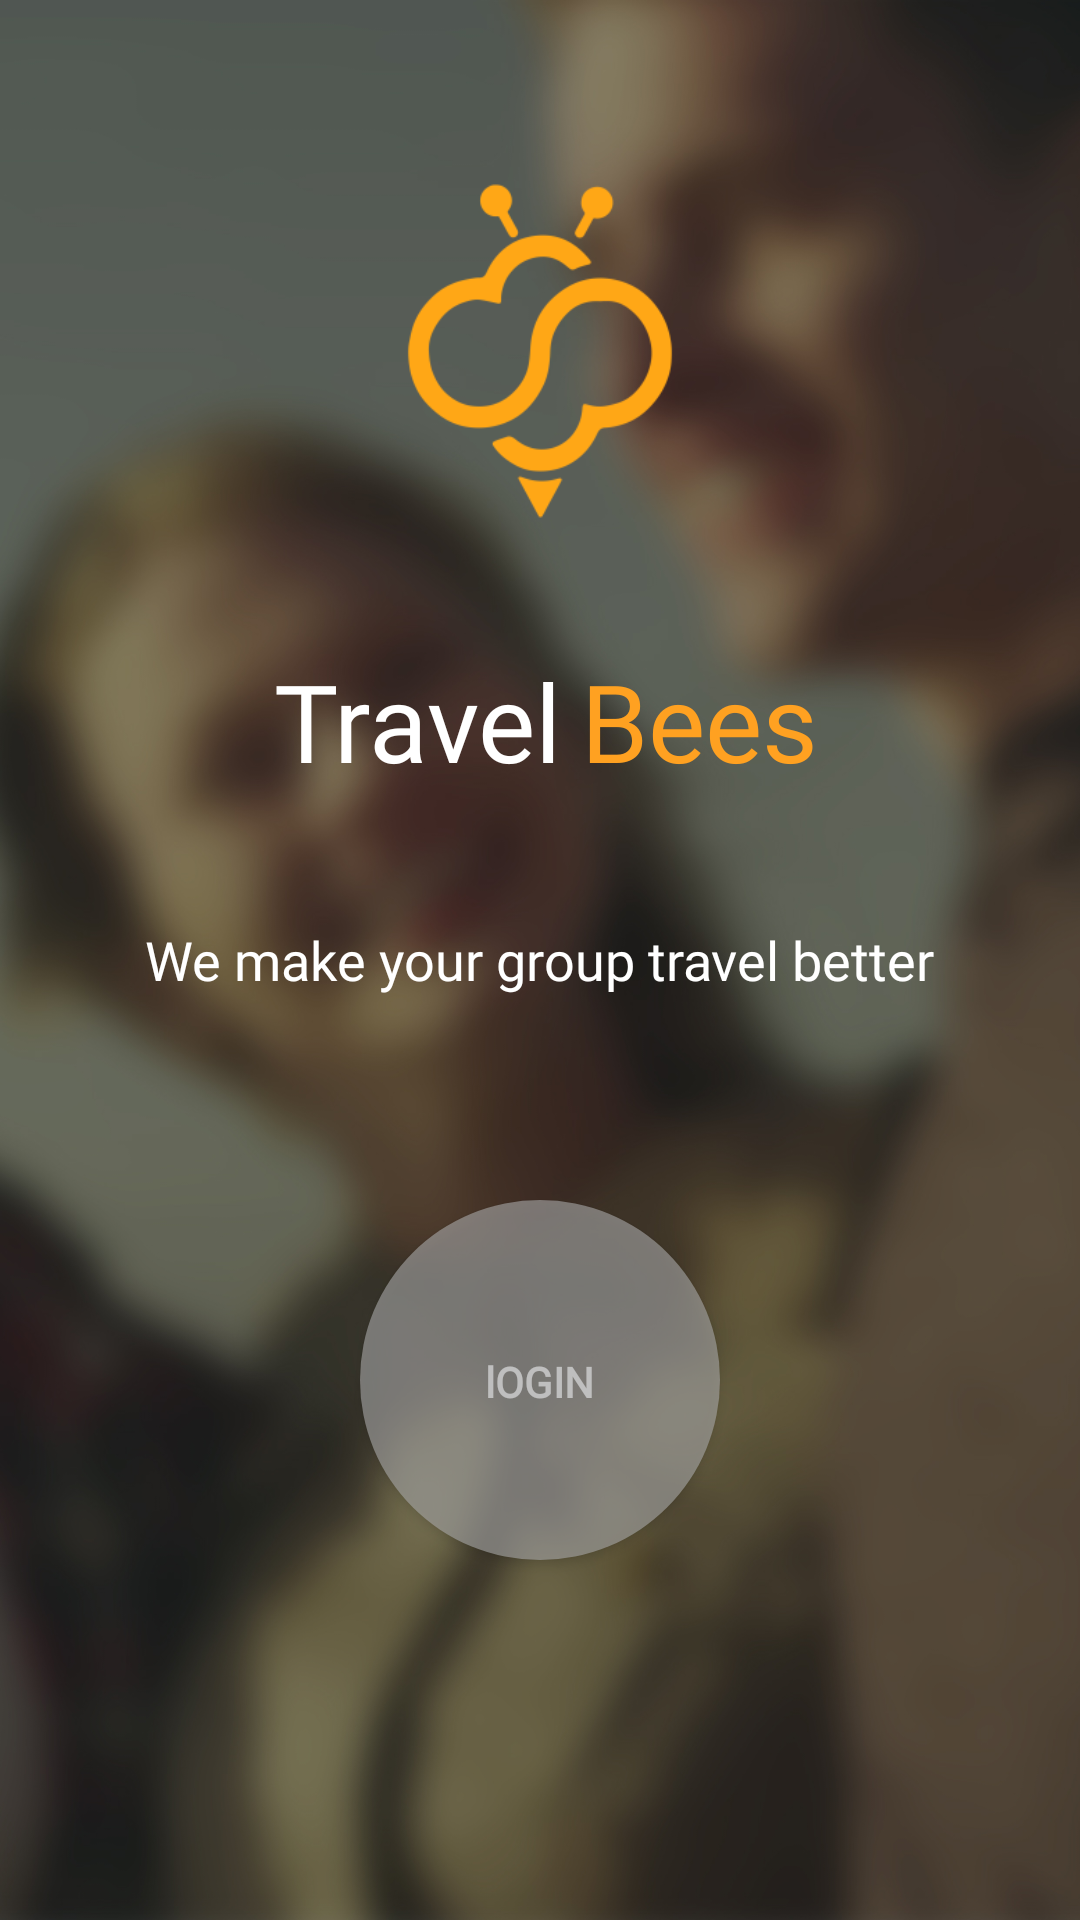

Reconstruct the res/layout file that produces this screen, plus the resources it refers to.
<!-- AndroidManifest.xml: application theme AppTheme -->
<!-- res/layout/activity_sign_in.xml -->
<RelativeLayout xmlns:android="http://schemas.android.com/apk/res/android"
    xmlns:tools="http://schemas.android.com/tools"
    android:id="@+id/main_layout"
    android:layout_width="match_parent"
    android:layout_height="match_parent"
    android:background="@mipmap/stock2"
    android:orientation="vertical"
    android:weightSum="4">


    <ImageView
        android:id="@+id/settings_image"
        android:layout_width="150dp"
        android:layout_height="150dp"
        android:layout_alignParentTop="true"
        android:layout_centerHorizontal="true"
        android:layout_marginTop="42dp"
        android:elevation="17dp"
        android:src="@mipmap/app_icon"
        tools:layout_editor_absoluteX="105dp"
        tools:layout_editor_absoluteY="60dp" />

    <TextView
        android:id="@+id/title_text"
        android:layout_width="wrap_content"
        android:layout_height="wrap_content"
        android:layout_alignEnd="@+id/textView2"
        android:layout_below="@+id/settings_image"
        android:layout_marginEnd="11dp"
        android:layout_marginTop="24dp"
        android:fontFamily="@font/righteous"
        android:text="@string/app_title_text1"
        android:textAppearance="@android:style/TextAppearance.Material.Large.Inverse"
        android:textColor="#FFF"
        android:theme="@style/ThemeOverlay.MyTitleText" />

    <TextView
        android:id="@+id/textView3"
        android:layout_width="wrap_content"
        android:layout_height="wrap_content"
        android:layout_alignBaseline="@+id/title_text"
        android:layout_alignBottom="@+id/title_text"
        android:layout_alignStart="@+id/textView2"
        android:layout_marginStart="32dp"
        android:fontFamily="@font/righteous"
        android:text="@string/app_title_text2"
        android:textAppearance="@android:style/TextAppearance.Material.Large.Inverse"
        android:textColor="#FFA121"
        android:theme="@style/ThemeOverlay.MyTitleText" />

    <TextView
        android:id="@+id/app_desc"
        android:layout_width="wrap_content"
        android:layout_height="wrap_content"
        android:layout_centerHorizontal="true"
        android:layout_centerVertical="true"
        android:text="@string/app_desc"
        android:layout_marginTop="23dp"
        android:fontFamily="@font/poiret_one"
        android:textAppearance="@android:style/TextAppearance.Material.Medium.Inverse"
        android:textColor="#FFF" />

    <Button
        android:id="@+id/sign_in_button"
        android:layout_width="wrap_content"
        android:layout_height="wrap_content"
        android:layout_alignParentBottom="true"
        android:layout_centerHorizontal="true"
        android:layout_marginBottom="120dp"
        android:alpha="0.6"
        android:background="@drawable/circular_transparent_button" />

    <TextView
        android:id="@+id/textView2"
        android:layout_width="wrap_content"
        android:layout_height="wrap_content"
        android:layout_alignBottom="@+id/sign_in_button"
        android:layout_centerHorizontal="true"
        android:layout_marginBottom="50dp"
        android:text="@string/login_text"
        android:textColor="@color/white"
        android:fontFamily="@font/poiret_one"
        android:textAllCaps="false"
        android:textStyle="bold"/>

    <TextView
        android:id="@+id/signInError"
        android:layout_width="wrap_content"
        android:layout_height="wrap_content"
        android:layout_above="@+id/sign_in_button"
        android:layout_centerHorizontal="true"
        android:layout_marginBottom="14dp"
        android:fontFamily="@font/poiret_one"
        android:text="@string/signInError"
        android:textColor="@android:color/holo_red_dark"
        android:textStyle="bold"
        android:visibility="invisible" />


    
        
    
</RelativeLayout>
<!-- resources referenced by this layout -->
<resources>
  <color name="white">#FFFFFF</color>
  <!-- drawable circular_transparent_button (drawable) -->
  <?xml version="1.0" encoding="utf-8"?>
  <shape
      xmlns:android="http://schemas.android.com/apk/res/android"
      android:shape="oval">
  
      <solid
          android:color="@android:color/darker_gray"
          android:alpha="0.7"/>
  
      <size
          android:width="120dp"
          android:height="120dp"/>
  
  </shape>
  <!-- mipmap app_icon: png bitmap (mipmap-hdpi, 3547 bytes) -->
  <!-- mipmap stock2: jpg bitmap (mipmap-xxhdpi, 396707 bytes) -->
  <string name="app_desc">We make your group travel better</string>
  <string name="app_title_text1">Travel</string>
  <string name="app_title_text2">Bees</string>
  <string name="login_text">lOGIN</string>
  <string name="signInError">Something went wrong on our side. Please try to login again.</string>
  <style name="ThemeOverlay.MyTitleText" parent="AppTheme">
          <item name="android:gravity">center</item>
          <item name="android:textSize">36sp</item>
      </style>
  <style name="AppTheme" parent="Theme.AppCompat.Light.NoActionBar">
          <item name="colorPrimary">@color/colorPrimary</item>
          <item name="colorPrimaryDark">@color/colorPrimaryDark</item>
          <item name="colorAccent">@color/colorAccent</item>
          <item name="android:windowTranslucentStatus">true</item>
      </style>
  <color name="colorPrimary">#000</color>
  <color name="colorPrimaryDark">#000</color>
  <color name="colorAccent">#000</color>
</resources>
